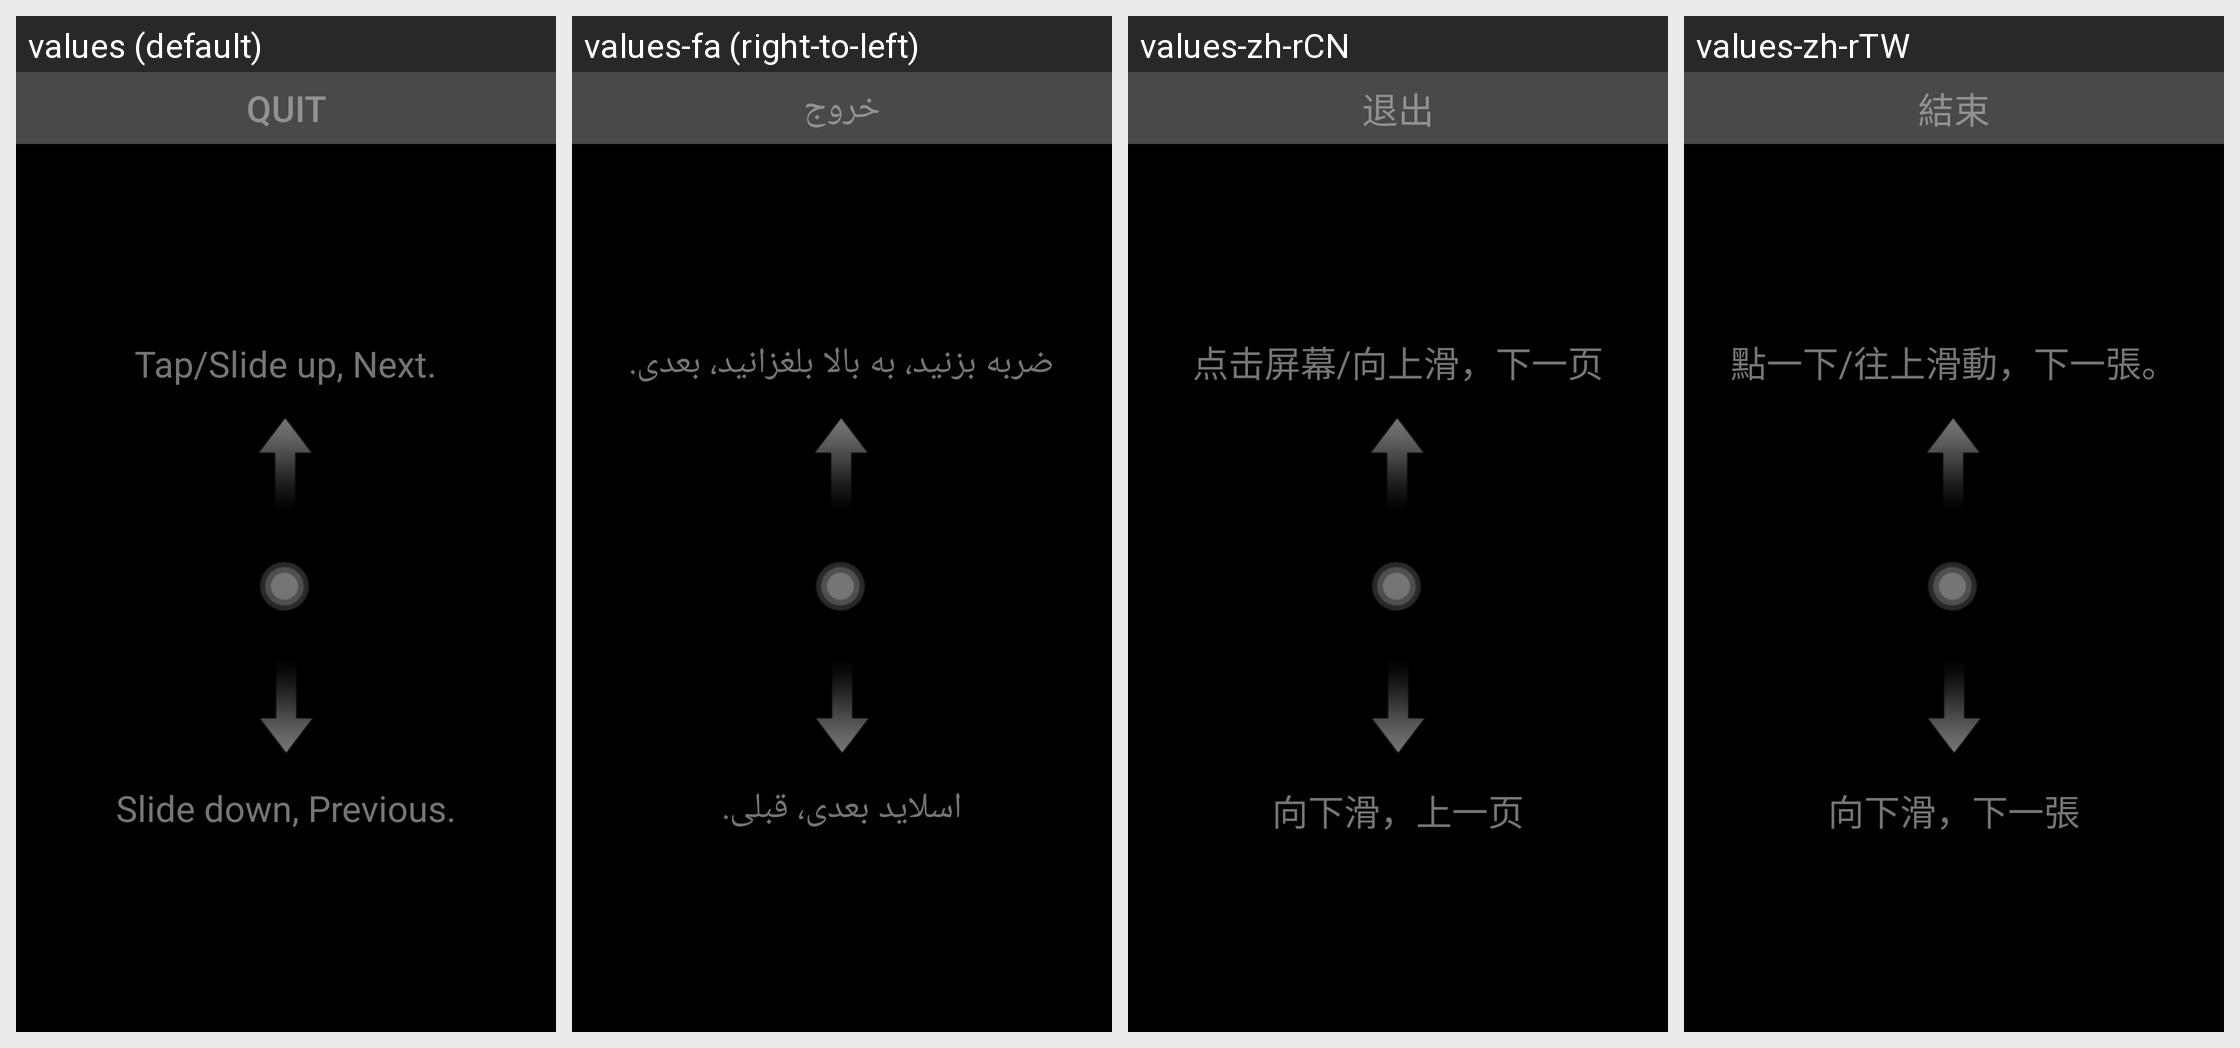

This grid shows one Android layout under several languages. Give, for every string resource on the screen, its name, the default text and each shown locale's text.
Android screen res/layout/pc_ppt_control.xml rendered under 4 locales, left to right: values (default), values-fa (right-to-left), values-zh-rCN, values-zh-rTW. Device: Nexus 5 (rendered at 1080×1920; each locale shown at half size, 540×960, under a caption strip naming it); theme Theme.MaterialComponents.DayNight.NoActionBar.
Other locales in the repository, not shown: values-ar, values-bg, values-bn, values-cs, values-de, values-el, values-es, values-et, values-fi, values-fr, values-hi, values-hr, values-hu, values-in, values-it, values-iw, values-ja, values-ko, values-lt, values-lv, values-ms, values-pl, values-pt-rBR, values-pt-rPT, values-ro, values-ru, values-sk, values-sl, values-sr, values-th, values-tr, values-uk, values-vi, values-zh-rHK.
Strings drawn on this screen, with the default value and each locale's value (text and hints the layout hard-codes, and strings that could not be matched under every locale, appear in the picture but are not listed):

pc_ppt_exit
  values: QUIT
  values-fa: خروج
  values-zh-rCN: 退出
  values-zh-rTW: 結束

pc_ppt_next
  values: Tap/Slide up, Next.
  values-fa: ضربه بزنید، به بالا بلغزانید، بعدی.
  values-zh-rCN: 点击屏幕/向上滑，下一页
  values-zh-rTW: 點一下/往上滑動，下一張。

pc_ppt_previous
  values: Slide down, Previous.
  values-fa: اسلاید بعدی، قبلی.
  values-zh-rCN: 向下滑，上一页
  values-zh-rTW: 向下滑，下一張
